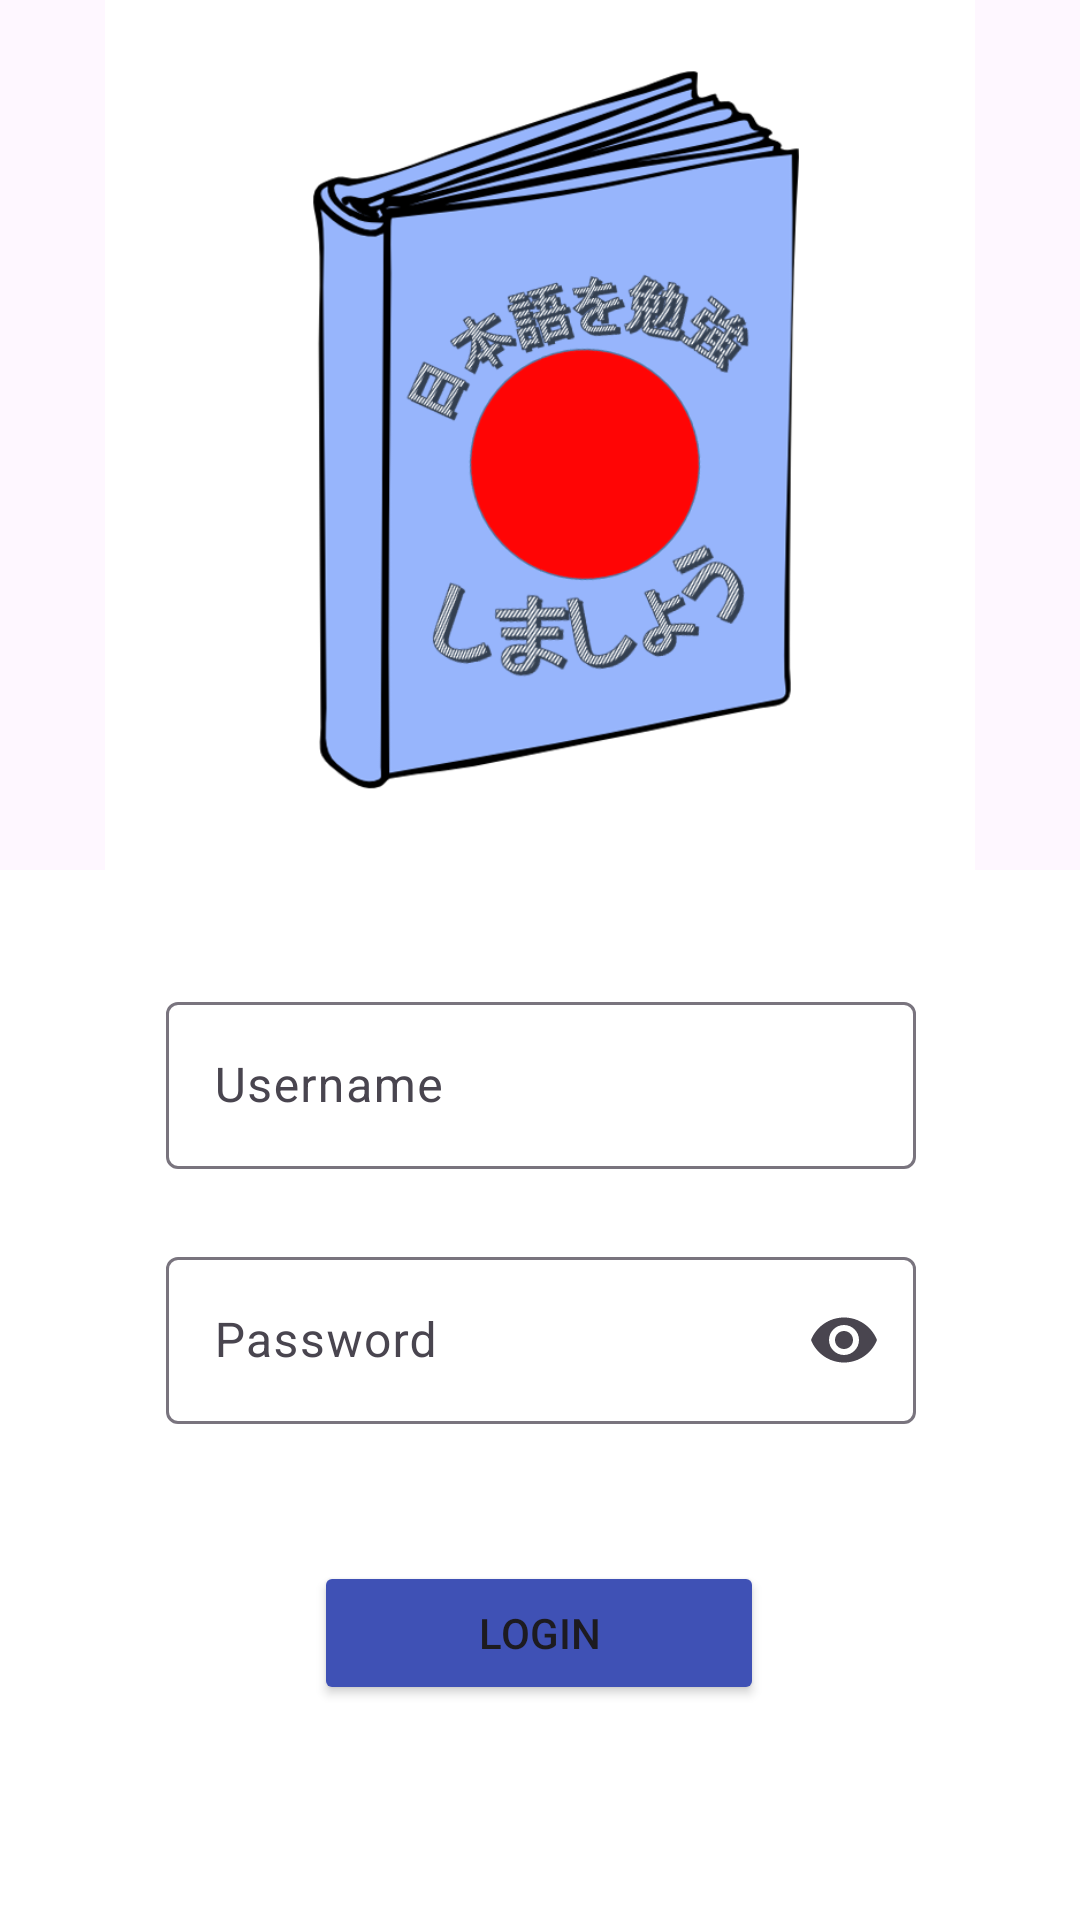

Write the Android layout XML for this screen, with the resource values it uses.
<!-- AndroidManifest.xml: application theme Theme.MyMiniApp -->
<!-- res/layout/activity_login.xml -->
<?xml version="1.0" encoding="utf-8"?>
<androidx.constraintlayout.widget.ConstraintLayout xmlns:android="http://schemas.android.com/apk/res/android"
    xmlns:app="http://schemas.android.com/apk/res-auto"
    xmlns:tools="http://schemas.android.com/tools"
    android:layout_width="match_parent"
    android:layout_height="match_parent"
    tools:context=".LoginActivity">

    <ImageView
        android:id="@+id/imageView"
        android:layout_width="0dp"
        android:layout_height="0dp"
        app:layout_constraintBottom_toTopOf="@+id/frameLayout"
        app:layout_constraintEnd_toEndOf="parent"
        app:layout_constraintStart_toStartOf="parent"
        app:layout_constraintTop_toTopOf="parent"
        app:srcCompat="@drawable/mini_app_logo" />

    <FrameLayout
        android:id="@+id/frameLayout"
        android:layout_width="match_parent"
        android:layout_height="350dp"
        app:layout_constraintBottom_toBottomOf="parent"
        app:layout_constraintEnd_toEndOf="parent"
        app:layout_constraintStart_toStartOf="parent">

        <androidx.constraintlayout.widget.ConstraintLayout
            android:layout_width="match_parent"
            android:layout_height="match_parent"
            android:background="@color/white">

            <com.google.android.material.textfield.TextInputLayout
                android:id="@+id/txtUserName"
                android:layout_width="250sp"
                android:layout_height="wrap_content"
                android:ems="10"
                android:hint="@string/hint_username"
                android:inputType="text"
                app:layout_constraintBottom_toBottomOf="parent"
                app:layout_constraintEnd_toEndOf="parent"
                app:layout_constraintHorizontal_bias="0.503"
                app:layout_constraintStart_toStartOf="parent"
                app:layout_constraintTop_toTopOf="parent"
                app:layout_constraintVertical_bias="0.134">

                <com.google.android.material.textfield.TextInputEditText
                    android:id="@+id/editTextUserName"
                    android:layout_width="match_parent"
                    android:layout_height="wrap_content"
                    android:inputType="text" />
            </com.google.android.material.textfield.TextInputLayout>


            <com.google.android.material.textfield.TextInputLayout
                android:id="@+id/txtPassword"
                android:layout_width="250dp"
                android:layout_height="wrap_content"
                android:layout_marginTop="24dp"
                android:ems="10"
                android:hint="@string/hint_password"
                android:inputType="textPassword"
                app:endIconMode="password_toggle"
                app:layout_constraintEnd_toEndOf="parent"
                app:layout_constraintHorizontal_bias="0.503"
                app:layout_constraintStart_toStartOf="parent"
                app:layout_constraintTop_toBottomOf="@+id/txtUserName">

                <com.google.android.material.textfield.TextInputEditText
                    android:id="@+id/editTextPassword"
                    android:layout_width="match_parent"
                    android:layout_height="wrap_content"
                    android:inputType="textPassword" />
            </com.google.android.material.textfield.TextInputLayout>


            <Button
                android:id="@+id/btnLogin"
                android:layout_width="150dp"
                android:layout_height="wrap_content"
                android:layout_marginTop="42dp"
                android:backgroundTint="@color/title_color"
                android:text="@string/btn_login"
                app:layout_constraintBottom_toBottomOf="parent"
                app:layout_constraintEnd_toEndOf="parent"
                app:layout_constraintHorizontal_bias="0.498"
                app:layout_constraintStart_toStartOf="parent"
                app:layout_constraintTop_toBottomOf="@+id/txtPassword"
                app:layout_constraintVertical_bias="0.047" />


        </androidx.constraintlayout.widget.ConstraintLayout>

    </FrameLayout>

</androidx.constraintlayout.widget.ConstraintLayout>
<!-- resources referenced by this layout -->
<resources>
  <color name="title_color">#3F51B5</color>
  <color name="white">#FFFFFFFF</color>
  <!-- drawable mini_app_logo: png bitmap (drawable, 154851 bytes) -->
  <string name="btn_login">Login</string>
  <string name="hint_password">Password</string>
  <string name="hint_username">Username</string>
  <style name="Theme.MyMiniApp" parent="Base.Theme.MyMiniApp" />
  <style name="Base.Theme.MyMiniApp" parent="Theme.Material3.DayNight.NoActionBar">
          
          
      </style>
</resources>
